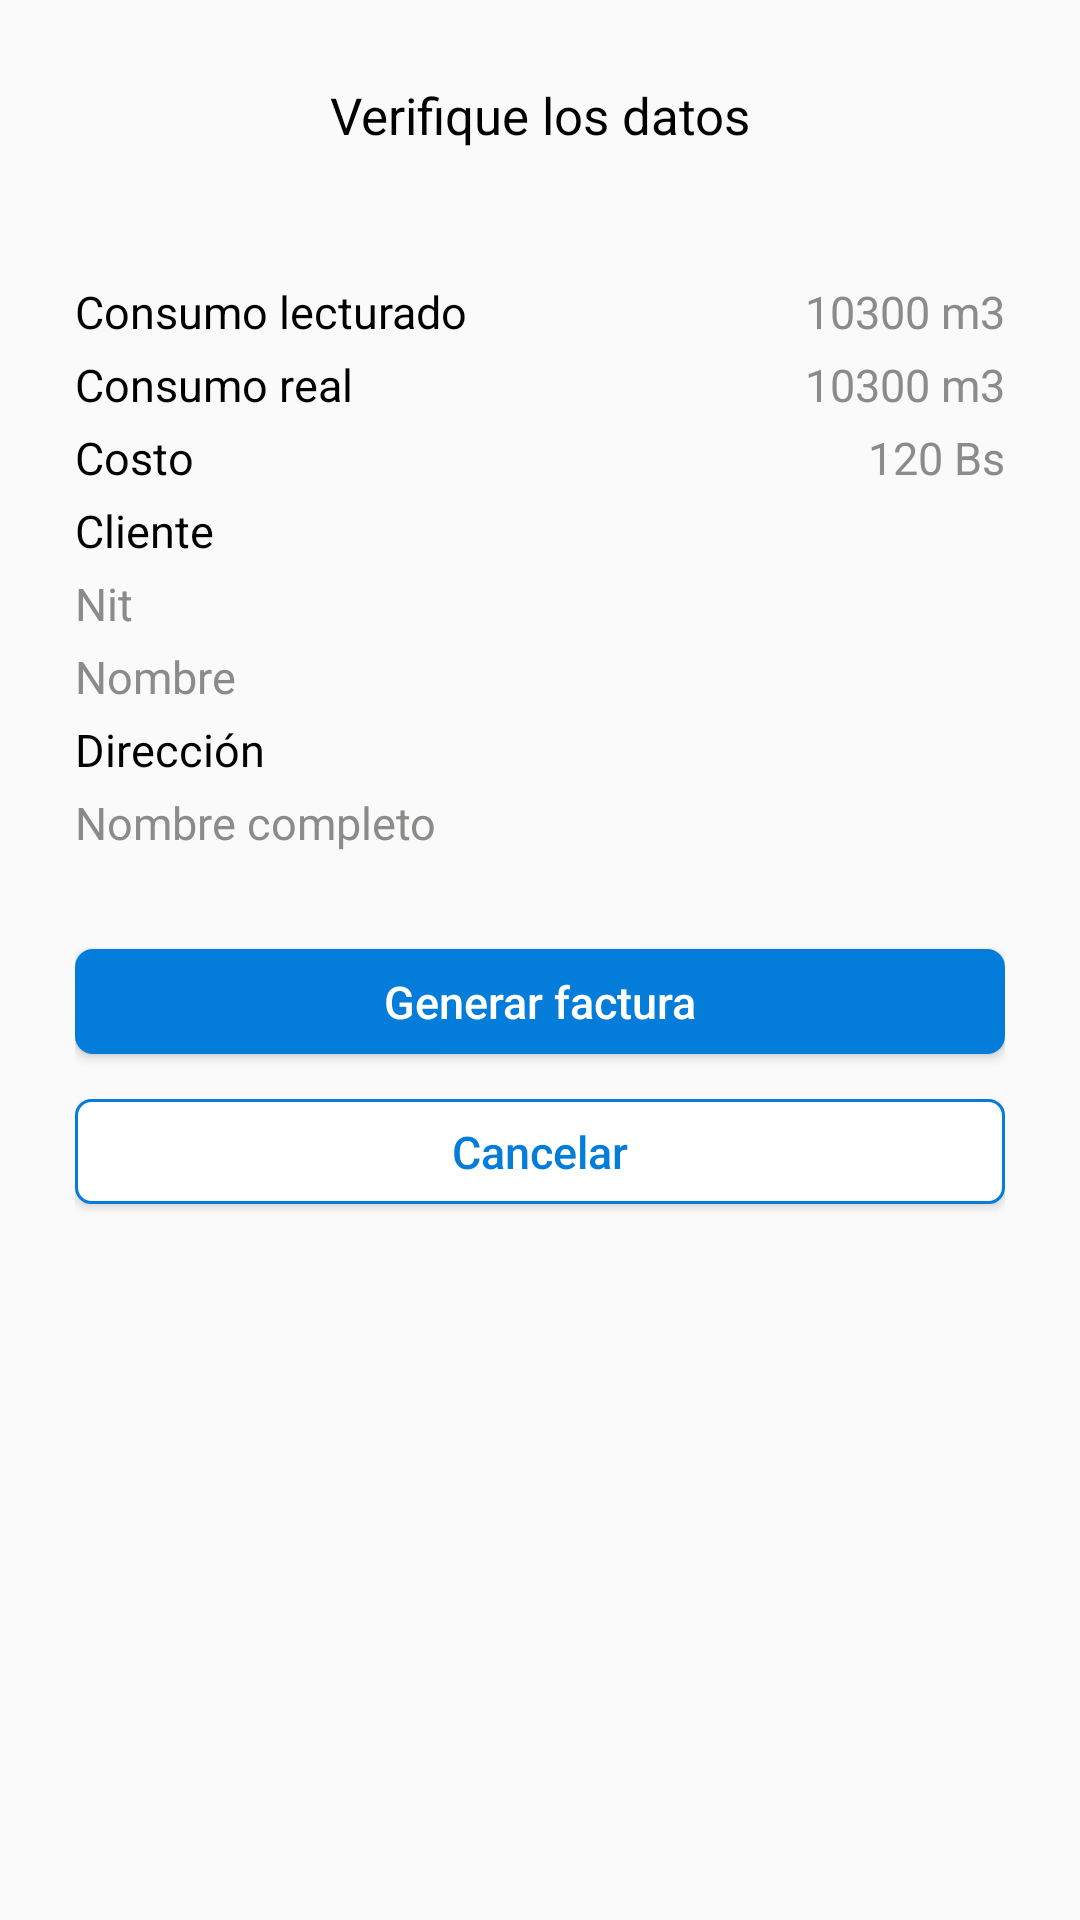

Android layout source for this screen:
<!-- AndroidManifest.xml: application theme AppTheme -->
<!-- res/layout/dialog_verificar_datos.xml -->
<?xml version="1.0" encoding="utf-8"?>
<LinearLayout xmlns:android="http://schemas.android.com/apk/res/android"
    xmlns:app="http://schemas.android.com/apk/res-auto"
    android:layout_width="match_parent"
    android:layout_height="wrap_content"
    app:cardUseCompatPadding="true">

    <LinearLayout
        android:layout_width="match_parent"
        android:layout_height="wrap_content"
        android:layout_marginHorizontal="@dimen/heightButtonPequeño"
        android:layout_marginVertical="@dimen/heightButtonPequeño"
        android:orientation="vertical">



        <TextView
            android:id="@+id/tv_titulo"
            android:layout_width="match_parent"
            android:layout_height="wrap_content"
            android:layout_marginVertical="2dp"
            android:text="Verifique los datos"
            android:gravity="center"
            android:textColor="@color/colorBlack"
            android:textSize="@dimen/textParrafoGrande" />
        <LinearLayout
            android:layout_width="match_parent"
            android:layout_height="wrap_content"
            android:orientation="horizontal"
            android:layout_marginTop="40dp"
            >
            <TextView
                android:id="@+id/tv_titulo_consumo_lecturado"
                android:layout_width="match_parent"
                android:layout_height="wrap_content"
                android:layout_marginVertical="2dp"
                android:text="Consumo lecturado"
                android:textColor="@color/colorBlack"
                android:textSize="@dimen/textParrafo"
                android:layout_weight="1"
                />

            <TextView
                android:id="@+id/tv_consumo_lecturado"
                android:layout_width="match_parent"
                android:layout_height="wrap_content"
                android:layout_marginVertical="2dp"
                android:text="10300 m3"
                android:gravity="end"
                android:textColor="@color/colorPlumbDark"
                android:textSize="@dimen/textParrafo"
                android:layout_weight="1"
                />
        </LinearLayout>
        <LinearLayout
            android:layout_width="match_parent"
            android:layout_height="wrap_content"
            android:orientation="horizontal"
            >
            <TextView
                android:id="@+id/tv_titulo_consumo"
                android:layout_width="match_parent"
                android:layout_height="wrap_content"
                android:layout_marginVertical="2dp"
                android:text="Consumo real"
                android:textColor="@color/colorBlack"
                android:textSize="@dimen/textParrafo"
                android:layout_weight="1"
                />

            <TextView
                android:id="@+id/tv_consumo"
                android:layout_width="match_parent"
                android:layout_height="wrap_content"
                android:layout_marginVertical="2dp"
                android:text="10300 m3"
                android:gravity="end"
                android:textColor="@color/colorPlumbDark"
                android:textSize="@dimen/textParrafo"
                android:layout_weight="1"
                />
        </LinearLayout>
        <LinearLayout
            android:layout_width="match_parent"
            android:layout_height="wrap_content"
            android:orientation="horizontal"
            >
            <TextView
                android:id="@+id/tv_titulo_costo"
                android:layout_width="match_parent"
                android:layout_height="wrap_content"
                android:layout_marginVertical="2dp"
                android:text="Costo"
                android:textColor="@color/colorBlack"
                android:textSize="@dimen/textParrafo"
                android:layout_weight="1"
                />

            <TextView
                android:id="@+id/tv_costo"
                android:layout_width="match_parent"
                android:layout_height="wrap_content"
                android:layout_marginVertical="2dp"
                android:text="120 Bs"
                android:gravity="end"
                android:textColor="@color/colorPlumbDark"
                android:textSize="@dimen/textParrafo"
                android:layout_weight="1"
                />
        </LinearLayout>
        <TextView
            android:id="@+id/tv_titulo_facturacion"
            android:layout_width="match_parent"
            android:layout_height="wrap_content"
            android:layout_marginVertical="2dp"
            android:text="Cliente"
            android:textColor="@color/colorBlack"
            android:textSize="@dimen/textParrafo" />

        <TextView
            android:id="@+id/tv_nit"
            android:layout_width="match_parent"
            android:layout_height="wrap_content"
            android:layout_marginVertical="2dp"
            android:text="Nit"
            android:textColor="@color/colorPlumbDark"
            android:textSize="@dimen/textParrafo" />
        <TextView
            android:id="@+id/tv_nombre"
            android:layout_width="match_parent"
            android:layout_height="wrap_content"
            android:layout_marginVertical="2dp"
            android:text="Nombre"
            android:textColor="@color/colorPlumbDark"
            android:textSize="@dimen/textParrafo" />
        <TextView
            android:id="@+id/tv_titulo_direccion"
            android:layout_width="match_parent"
            android:layout_height="wrap_content"
            android:layout_marginVertical="2dp"
            android:text="Dirección"
            android:textColor="@color/colorBlack"
            android:textSize="@dimen/textParrafo" />

        <TextView
            android:id="@+id/tv_direccion"
            android:layout_width="match_parent"
            android:layout_height="wrap_content"
            android:layout_marginVertical="2dp"
            android:text="Nombre completo"
            android:textColor="@color/colorPlumbDark"
            android:textSize="@dimen/textParrafo" />



        <Button
            android:id="@+id/btn_generar_factura"
            android:layout_width="match_parent"
            android:layout_height="@dimen/heightButtonMedianoConSombra"
            android:layout_marginTop="30dp"
            android:background="@drawable/button_primary"
            android:text="Generar factura"
            android:textAllCaps="false"
            android:textColor="@color/colorWhite"
            android:textSize="@dimen/textParrafo"
            />

        <Button
            android:id="@+id/btn_cancelar"
            android:layout_width="match_parent"
            android:layout_height="@dimen/heightButtonMedianoConSombra"
            android:background="@drawable/button_secondary"
            android:text="Cancelar"
            android:textAllCaps="false"
            android:textColor="@color/colorPrimary"
            android:textSize="@dimen/textParrafo"
            android:layout_marginTop="15dp"
            android:layout_marginBottom="10dp"
            />

    </LinearLayout>
</LinearLayout>
<!-- resources referenced by this layout -->
<resources>
  <color name="colorBlack">#000000</color>
  <color name="colorPlumbDark">#8B8B8A</color>
  <color name="colorPrimary">#047CDA</color>
  <color name="colorWhite">#ffffff</color>
  <dimen name="heightButtonMedianoConSombra">35dp</dimen>
  <dimen name="textParrafo">15sp</dimen>
  <dimen name="textParrafoGrande">17sp</dimen>
  <!-- drawable button_primary (drawable) -->
  <?xml version="1.0" encoding="utf-8"?>
  <shape xmlns:android="http://schemas.android.com/apk/res/android"
      android:shape="rectangle">
      <solid android:color="@color/colorPrimary"/>
      <size android:height="20dp"
          android:width="60dp"/>
      <corners android:radius="6dip" />
  </shape>
  <!-- drawable button_secondary (drawable) -->
  <?xml version="1.0" encoding="utf-8"?>
  <shape xmlns:android="http://schemas.android.com/apk/res/android">
      <stroke
          android:width="1dp"
          android:color="@color/colorPrimary" />
      <solid
          android:color="@color/colorWhite"
          />
      <padding android:left="2dp"
          android:top="2dp"
          android:right="2dp"
          android:bottom="2dp"
          />
      <corners
          android:topLeftRadius="5dp" android:topRightRadius="5dp"
          android:bottomLeftRadius="5dp" android:bottomRightRadius="5dp"
          />
  </shape>
  <style name="AppTheme" parent="Theme.AppCompat.Light.DarkActionBar">
          <item name="colorControlNormal">@color/colorPlumb</item>
          <item name="colorControlActivated">@color/colorPrimary</item>
          <item name="colorPrimary">@color/colorPrimary</item>
      </style>
  <color name="colorPlumb">#B6B6B4</color>
</resources>
